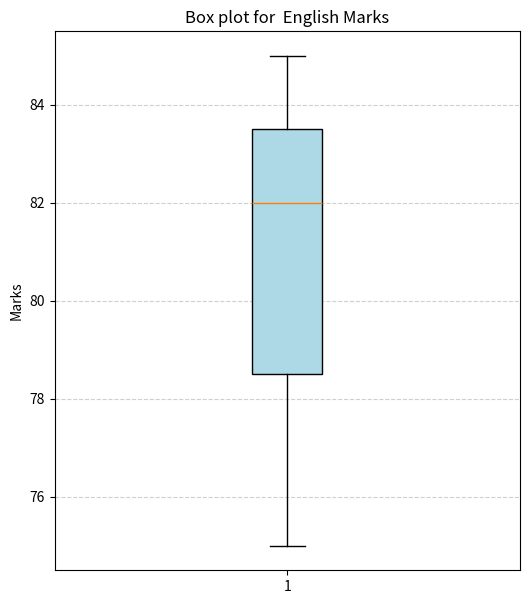

This chart was generated by the following Python code:
#Plot a boxplot for English marks to check distribution and outliers.

import pandas as pd
import numpy as np
import matplotlib.pyplot as plt
def main():
    line = "*"*50
    data = {
        'Name':['Amit','sagar','Pooja'],
        'Math':[85,90,75],
        'Science': [92, 88, 80],
        'English': [75, 85, 82],
        'Gender': ['M', 'M', 'F']
    }
    df = pd.DataFrame(data)
    print("student marks in dataframe:")
    print(df)
    print(line)

    plt.figure(figsize=(6,7))
    plt.boxplot(df['English'],patch_artist=True, boxprops=dict(facecolor='lightblue'))
    plt.title("Box plot for  English Marks")
    plt.ylabel("Marks")
    plt.grid(axis='y', linestyle='--', alpha=0.6)
    plt.show()
    

   
    
if __name__ == "__main__":
    main()